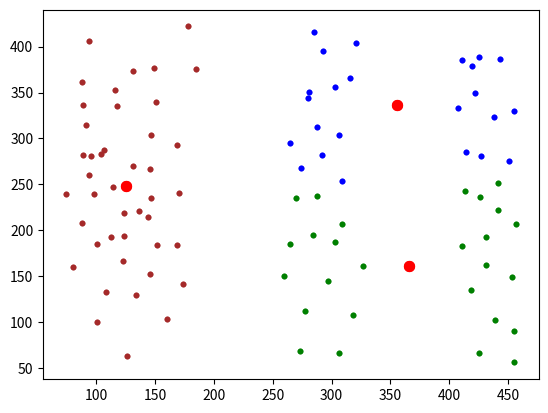

Recreate this plot in Python.
# Алгоритм Ллойда (метод K-средних для кластеризации)
import time

import numpy as np
import matplotlib.pyplot as plt

# x = [(98, 62), (80, 95), (71, 130), (89, 164), (137, 115), (107, 155), (109, 105), (174, 62), (183, 115), (164, 153),
#      (142, 174), (140, 80), (308, 123), (229, 171), (195, 237), (180, 298), (179, 340), (251, 262), (300, 176),
#      (346, 178), (311, 237), (291, 283), (254, 340), (215, 308), (239, 223), (281, 207), (283, 156)]

# x = [(64, 150), (84, 112), (106, 90), (154, 64), (192, 62), (220, 82), (244, 92), (271, 111), (275, 137), (286, 161), (56, 178), (80, 156), (101, 131), (123, 104), (155, 94), (191, 100), (242, 70), (231, 114), (272, 95), (261, 131), (299, 136), (308, 124), (128, 78), (47, 128), (47, 159), (137, 186), (166, 228), (171, 250), (194, 272), (221, 287), (253, 292), (308, 293), (332, 280), (385, 256), (398, 237), (413, 205), (435, 166), (447, 137), (422, 126), (400, 154), (389, 183), (374, 214), (358, 235), (321, 250), (274, 263), (249, 263), (208, 230), (192, 204), (182, 174), (147, 205), (136, 246), (147, 255), (182, 282), (204, 298), (252, 316), (312, 321), (349, 313), (393, 288), (417, 259), (434, 222), (443, 187), (463, 174)]
x = [(126, 63), (101, 100), (80, 160), (88, 208), (89, 282), (88, 362), (94, 406), (149, 377), (147, 304), (147, 235), (146, 152), (160, 103), (174, 142), (169, 184), (170, 241), (169, 293), (185, 376), (178, 422), (116, 353), (124, 194), (273, 69), (277, 112), (260, 150), (265, 185), (270, 235), (265, 295), (281, 351), (285, 416), (321, 404), (316, 366), (306, 304), (309, 254), (309, 207), (327, 161), (318, 108), (306, 66), (425, 66), (418, 135), (411, 183), (413, 243), (414, 285), (407, 333), (411, 385), (443, 387), (455, 330), (441, 252), (457, 207), (453, 149), (455, 90), (455, 56), (439, 102), (431, 162), (431, 193), (426, 236), (427, 281), (438, 323), (419, 379), (425, 389), (422, 349), (451, 275), (441, 222), (297, 145), (284, 195), (288, 237), (292, 282), (288, 313), (303, 356), (293, 395), (274, 268), (280, 344), (303, 187), (114, 247), (131, 270), (144, 215), (124, 219), (98, 240), (96, 281), (146, 267), (136, 221), (123, 166), (101, 185), (152, 184), (104, 283), (74, 239), (107, 287), (118, 335), (89, 336), (91, 315), (151, 340), (131, 373), (108, 133), (134, 130), (94, 260), (113, 193)]


M = np.mean(x, axis=0)      # вычисление средних по каждой координате
D = np.var(x, axis=0)       # вычисление дисперсий по каждой координате
K = 3                       # число кластеров
ma = [np.random.normal(M, np.sqrt(D / 10), 2) for n in range(K)]        # начальные центры кластеров
# ma = [np.array(x[0]), np.array(x[1])]
ro = lambda x_vect, m_vect: np.mean((x_vect - m_vect) ** 2)             # евклидова метрика

COLORS = ('green', 'blue', 'brown', 'black')     # цветов должно быть не меньше кластеров (>= K)

plt.ion()
n = 0
while n < 10:
    X = [[] for i in range(K)]                  # инициализация пустого двумерного списка для хранения объектов кластеров

    for x_vect in x:
        r = [ro(x_vect, m) for m in ma]         # вычисление расстояний для текущего образа до центров кластеров
        X[np.argmin(r)].append(x_vect)          # добавление образа к кластеру с ближайшим центром

    ma = [np.mean(xx, axis=0) for xx in X]      # пересчет центров кластеров

    plt.clf()
    # отображение найденных кластеров
    for i in range(K):
        xx = np.array(X[i]).T
        plt.scatter(xx[0], xx[1], s=10, color=COLORS[i])

    # отображение центров кластеров
    mx = [m[0] for m in ma]
    my = [m[1] for m in ma]
    plt.scatter(mx, my, s=50, color='red')

    plt.draw()
    plt.gcf().canvas.flush_events()
#    plt.savefig(f"lloyd {n+1}.png")
    time.sleep(0.2)

    n += 1

plt.ioff()

# отображение найденных кластеров
for i in range(K):
    xx = np.array(X[i]).T
    plt.scatter(xx[0], xx[1], s=10, color=COLORS[i])

# отображение центров кластеров
mx = [m[0] for m in ma]
my = [m[1] for m in ma]
plt.scatter(mx, my, s=50, color='red')

plt.show()
